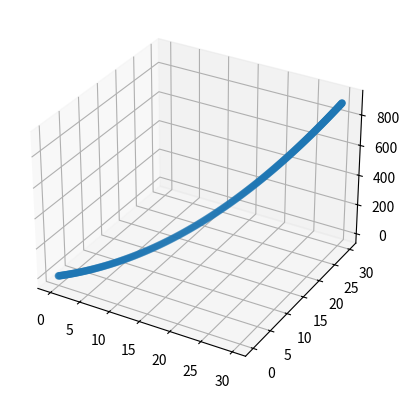

The matplotlib source for this figure:
import numpy as np
import matplotlib.pyplot as plt
from mpl_toolkits import mplot3d

ax = plt.axes(projection="3d")
x_data = np.arange(0,30,0.1)
y_data = np.arange(0,30,0.1)
z_data= x_data*y_data

ax.scatter(x_data,y_data, z_data)
plt.show()
